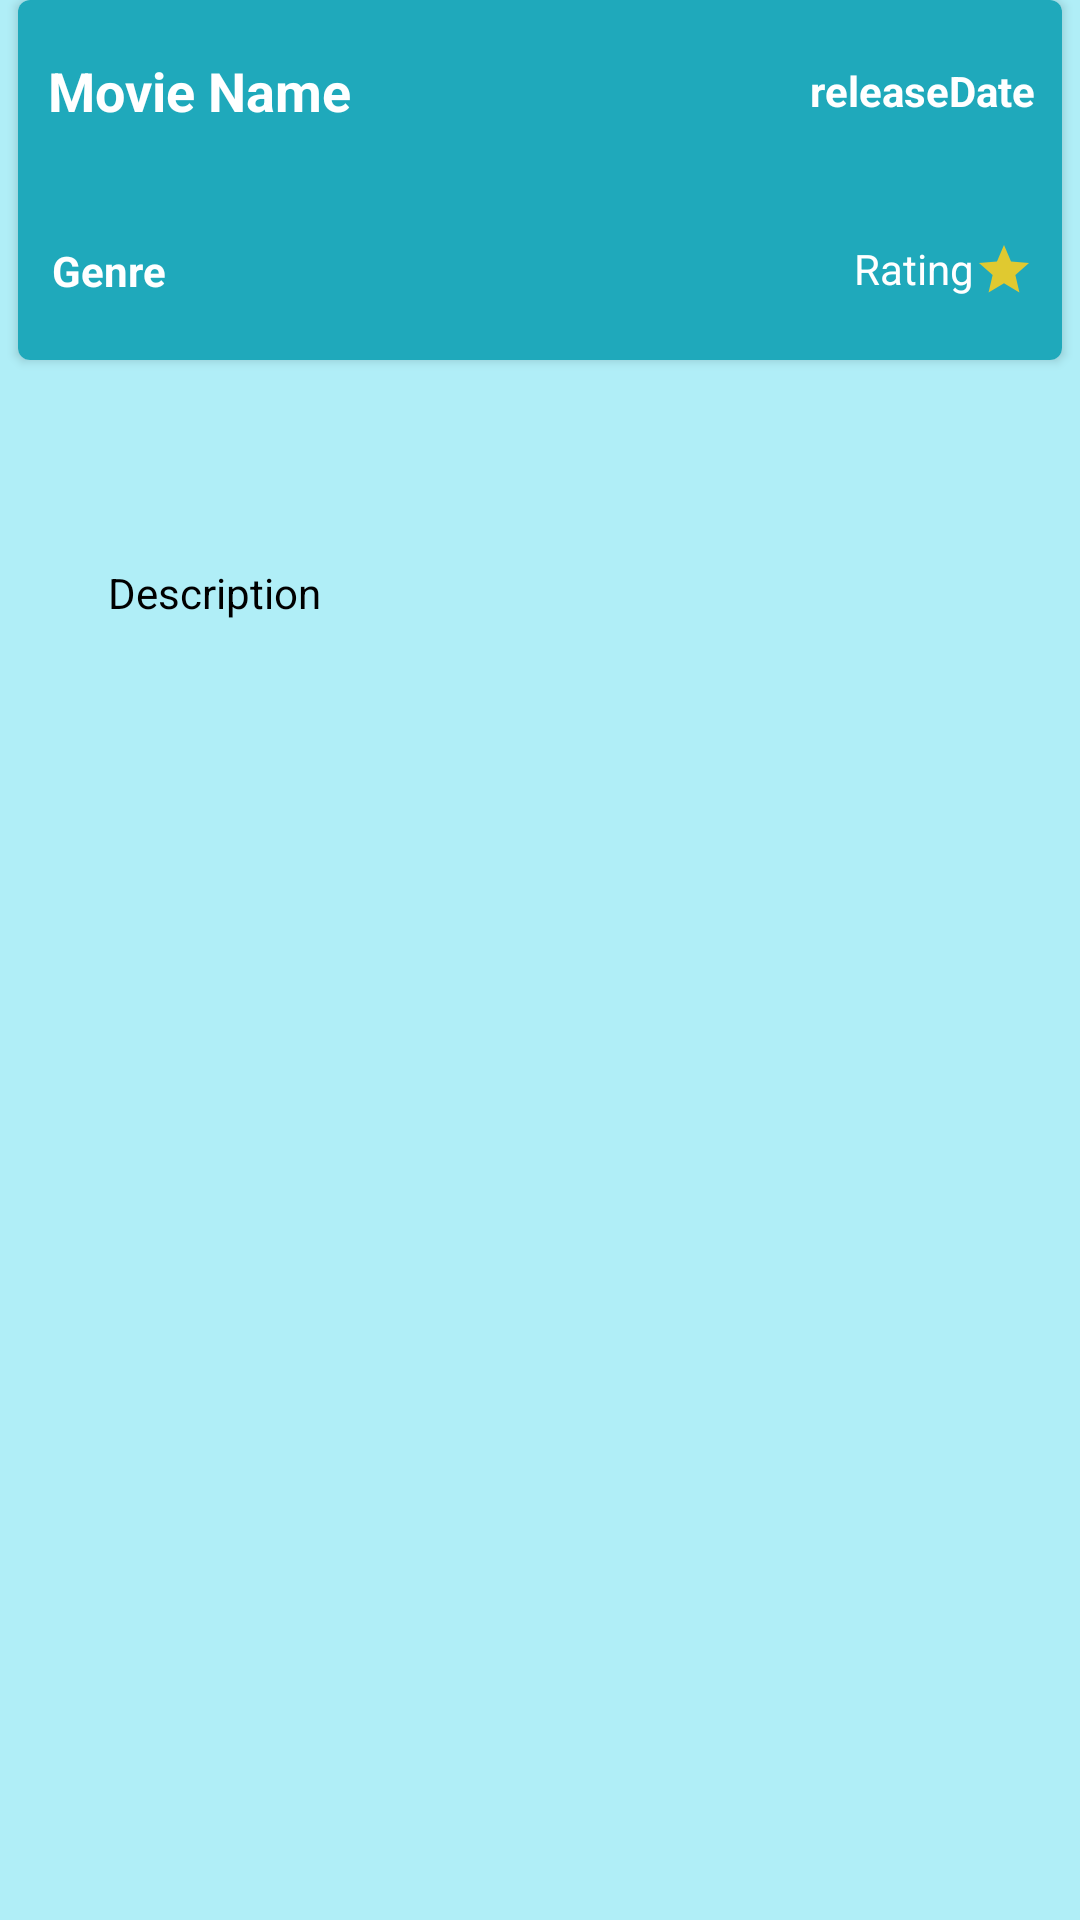

Layout XML and referenced resources for this Android screen:
<!-- AndroidManifest.xml: application theme Theme.UserLogin -->
<!-- res/layout/activity_description.xml -->
<?xml version="1.0" encoding="utf-8"?>
<androidx.constraintlayout.widget.ConstraintLayout xmlns:android="http://schemas.android.com/apk/res/android"
    xmlns:app="http://schemas.android.com/apk/res-auto"
    xmlns:tools="http://schemas.android.com/tools"
    android:layout_width="match_parent"
    android:background="#B0EEF7"
    android:layout_height="match_parent"
    tools:context=".DescriptionActivity">

    <include
        android:id="@+id/include"
        layout="@layout/recycler_main_single_movie_item"
        tools:layout_editor_absoluteX="6dp" />

    <androidx.constraintlayout.widget.Barrier
        android:layout_width="wrap_content"
        android:layout_height="wrap_content"
        app:barrierDirection="top"
        app:constraint_referenced_ids="include"
        tools:layout_editor_absoluteY="731dp" />

    <TextView
        android:id="@+id/description"
        app:layout_constraintWidth_percent="0.8"
        app:layout_constraintHeight_percent="0.6"
        android:text="@string/description"
        android:textColor="@color/black"
        app:layout_constraintBottom_toBottomOf="parent"
        android:layout_margin="10dp"
        app:layout_constraintEnd_toEndOf="parent"
        app:layout_constraintStart_toStartOf="parent"
        app:layout_constraintTop_toBottomOf="@+id/include"
        android:layout_height="0dp"
        android:layout_width="0dp" />


</androidx.constraintlayout.widget.ConstraintLayout>
<!-- res/layout/recycler_main_single_movie_item.xml (included above) -->
<?xml version="1.0" encoding="utf-8"?>
<androidx.cardview.widget.CardView xmlns:android="http://schemas.android.com/apk/res/android"
    xmlns:app="http://schemas.android.com/apk/res-auto"
    xmlns:tools="http://schemas.android.com/tools"
    android:layout_width="match_parent"
    android:layout_height="120dp"
    android:id="@+id/singleMovieItem"
    android:layout_margin="6dp"
    android:background="#ffffff"
    android:orientation="horizontal"
    app:cardCornerRadius="4dp">

    <androidx.constraintlayout.widget.ConstraintLayout
        android:layout_width="match_parent"
        android:layout_height="match_parent"
        android:background="@color/theme">


        <TextView
            android:id="@+id/movieName"
            android:layout_width="wrap_content"
            android:layout_height="wrap_content"
            android:layout_marginStart="8dp"
            android:textSize="18sp"
            android:textStyle="bold"
            android:text="@string/movie_name"
            android:textColor="@color/white"
            app:layout_constraintBottom_toTopOf="@+id/guideline6"
            app:layout_constraintEnd_toStartOf="@+id/guideline5"
            app:layout_constraintHorizontal_bias="0.02"
            app:layout_constraintStart_toStartOf="parent"
            app:layout_constraintTop_toTopOf="parent"
            app:layout_constraintVertical_bias="0.5" />

        <TextView
            android:id="@+id/genre"
            android:layout_width="wrap_content"
            android:layout_height="wrap_content"
            android:layout_marginStart="8dp"
            android:textSize="14sp"
            android:textColor="@color/white"

            android:textStyle="bold"
            android:text="@string/genre"
            app:layout_constraintBottom_toBottomOf="parent"
            app:layout_constraintEnd_toStartOf="@+id/guideline5"
            app:layout_constraintHorizontal_bias="0.02"
            app:layout_constraintStart_toStartOf="parent"
            app:layout_constraintTop_toTopOf="@+id/guideline6"
            app:layout_constraintVertical_bias="0.5" />

        <TextView
            android:id="@+id/releaseDate"
            android:layout_width="wrap_content"
            android:layout_height="wrap_content"
            android:textSize="14sp"
            android:textStyle="bold"
            android:textColor="@color/white"

            android:layout_marginEnd="8dp"
            app:layout_constraintVertical_bias="0.5"
            app:layout_constraintHorizontal_bias="0.98"
            android:text="@string/releasedate"
            app:layout_constraintBottom_toTopOf="@+id/guideline6"
            app:layout_constraintEnd_toEndOf="parent"
            app:layout_constraintStart_toStartOf="@+id/guideline5"
            app:layout_constraintTop_toTopOf="parent" />

        <TextView
            android:id="@+id/rating"
            android:layout_width="wrap_content"
            android:layout_height="wrap_content"
            android:text="@string/rating"
            android:layout_marginEnd="8dp"
            android:textColor="@color/white"

            android:textSize="14sp"
            app:layout_constraintVertical_bias="0.5"
            app:layout_constraintHorizontal_bias="0.98"
            app:layout_constraintBottom_toBottomOf="parent"
            app:layout_constraintEnd_toEndOf="parent"
            app:layout_constraintStart_toStartOf="@+id/guideline5"
            app:layout_constraintTop_toTopOf="@+id/guideline6"
            app:drawableRightCompat="@drawable/ic_baseline_star_24" />

        <androidx.constraintlayout.widget.Guideline
            android:id="@+id/guideline5"
            android:layout_width="wrap_content"
            android:layout_height="wrap_content"
            android:orientation="vertical"
            app:layout_constraintGuide_percent="0.6" />

        <androidx.constraintlayout.widget.Guideline
            android:id="@+id/guideline6"
            android:layout_width="wrap_content"
            android:layout_height="wrap_content"
            android:orientation="horizontal"
            app:layout_constraintGuide_percent="0.5" />

    </androidx.constraintlayout.widget.ConstraintLayout>


</androidx.cardview.widget.CardView>
<!-- resources referenced by this layout -->
<resources>
  <color name="black">#FF000000</color>
  <color name="theme">#1FA9BB</color>
  <color name="white">#FFFFFFFF</color>
  <!-- drawable ic_baseline_star_24 (drawable) -->
  <vector android:height="20dp" android:tint="#E0C930"
      android:viewportHeight="24" android:viewportWidth="24"
      android:width="20dp" xmlns:android="http://schemas.android.com/apk/res/android">
      <path android:fillColor="@android:color/white" android:pathData="M12,17.27L18.18,21l-1.64,-7.03L22,9.24l-7.19,-0.61L12,2 9.19,8.63 2,9.24l5.46,4.73L5.82,21z"/>
  </vector>
  <string name="description">Description</string>
  <string name="genre">Genre</string>
  <string name="movie_name">Movie Name</string>
  <string name="rating">Rating</string>
  <string name="releasedate">releaseDate</string>
  <style name="Theme.UserLogin" parent="Theme.MaterialComponents.DayNight.NoActionBar">
          
          <item name="colorPrimary">@color/theme</item>
          <item name="colorPrimaryVariant">#157987</item>
          <item name="colorOnPrimary">@color/white</item>
          
          <item name="colorSecondary">@color/teal_200</item>
          <item name="colorSecondaryVariant">@color/teal_700</item>
          <item name="colorOnSecondary">@color/black</item>
          
          <item name="android:statusBarColor" tools:targetApi="l">?attr/colorPrimaryVariant</item>
          
      </style>
  <color name="teal_200">#FF03DAC5</color>
  <color name="teal_700">#FF018786</color>
</resources>
